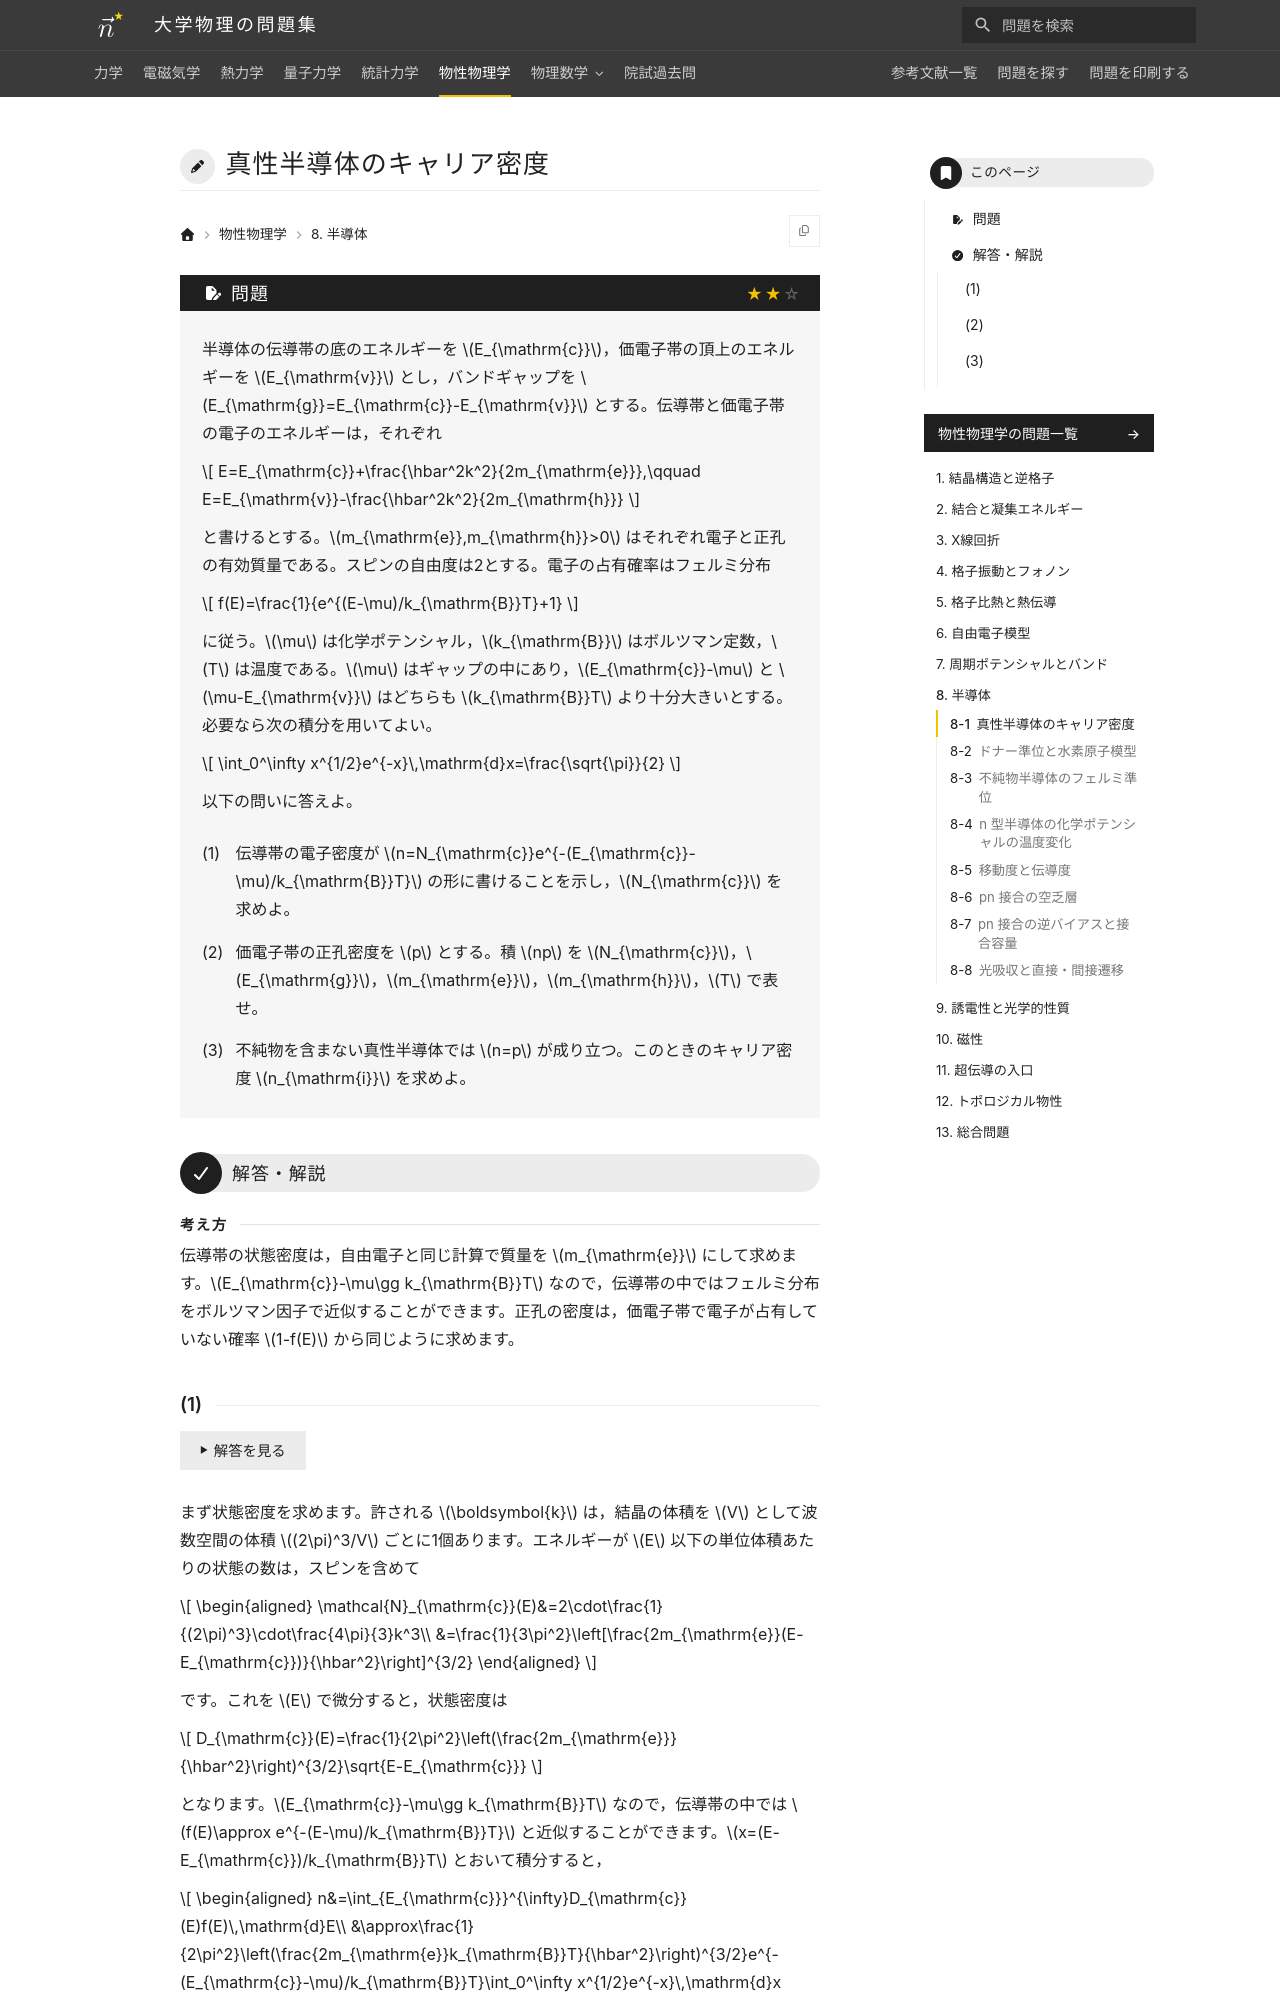

repository: Nanana-2/physics-site · page: 06solid_state/08/08_010/index.html · generator: mkdocs

---
tags:
  - 標準
---

# 真性半導体のキャリア密度

## 問題
半導体の伝導帯の底のエネルギーを $E_{\mathrm{c}}$，価電子帯の頂上のエネルギーを $E_{\mathrm{v}}$ とし，バンドギャップを $E_{\mathrm{g}}=E_{\mathrm{c}}-E_{\mathrm{v}}$ とする。伝導帯と価電子帯の電子のエネルギーは，それぞれ

$$
E=E_{\mathrm{c}}+\frac{\hbar^2k^2}{2m_{\mathrm{e}}},\qquad E=E_{\mathrm{v}}-\frac{\hbar^2k^2}{2m_{\mathrm{h}}}
$$

と書けるとする。$m_{\mathrm{e}},m_{\mathrm{h}}>0$ はそれぞれ電子と正孔の有効質量である。スピンの自由度は2とする。電子の占有確率はフェルミ分布

$$
f(E)=\frac{1}{e^{(E-\mu)/k_{\mathrm{B}}T}+1}
$$

に従う。$\mu$ は化学ポテンシャル，$k_{\mathrm{B}}$ はボルツマン定数，$T$ は温度である。$\mu$ はギャップの中にあり，$E_{\mathrm{c}}-\mu$ と $\mu-E_{\mathrm{v}}$ はどちらも $k_{\mathrm{B}}T$ より十分大きいとする。必要なら次の積分を用いてよい。

$$
\int_0^\infty x^{1/2}e^{-x}\,\mathrm{d}x=\frac{\sqrt{\pi}}{2}
$$

以下の問いに答えよ。

(1) 伝導帯の電子密度が $n=N_{\mathrm{c}}e^{-(E_{\mathrm{c}}-\mu)/k_{\mathrm{B}}T}$ の形に書けることを示し，$N_{\mathrm{c}}$ を求めよ。

(2) 価電子帯の正孔密度を $p$ とする。積 $np$ を $N_{\mathrm{c}}$，$E_{\mathrm{g}}$，$m_{\mathrm{e}}$，$m_{\mathrm{h}}$，$T$ で表せ。

(3) 不純物を含まない真性半導体では $n=p$ が成り立つ。このときのキャリア密度 $n_{\mathrm{i}}$ を求めよ。

---

## 解答・解説

<div class="approach" markdown>
伝導帯の状態密度は，自由電子と同じ計算で質量を $m_{\mathrm{e}}$ にして求めます。$E_{\mathrm{c}}-\mu\gg k_{\mathrm{B}}T$ なので，伝導帯の中ではフェルミ分布をボルツマン因子で近似することができます。正孔の密度は，価電子帯で電子が占有していない確率 $1-f(E)$ から同じように求めます。
</div>
